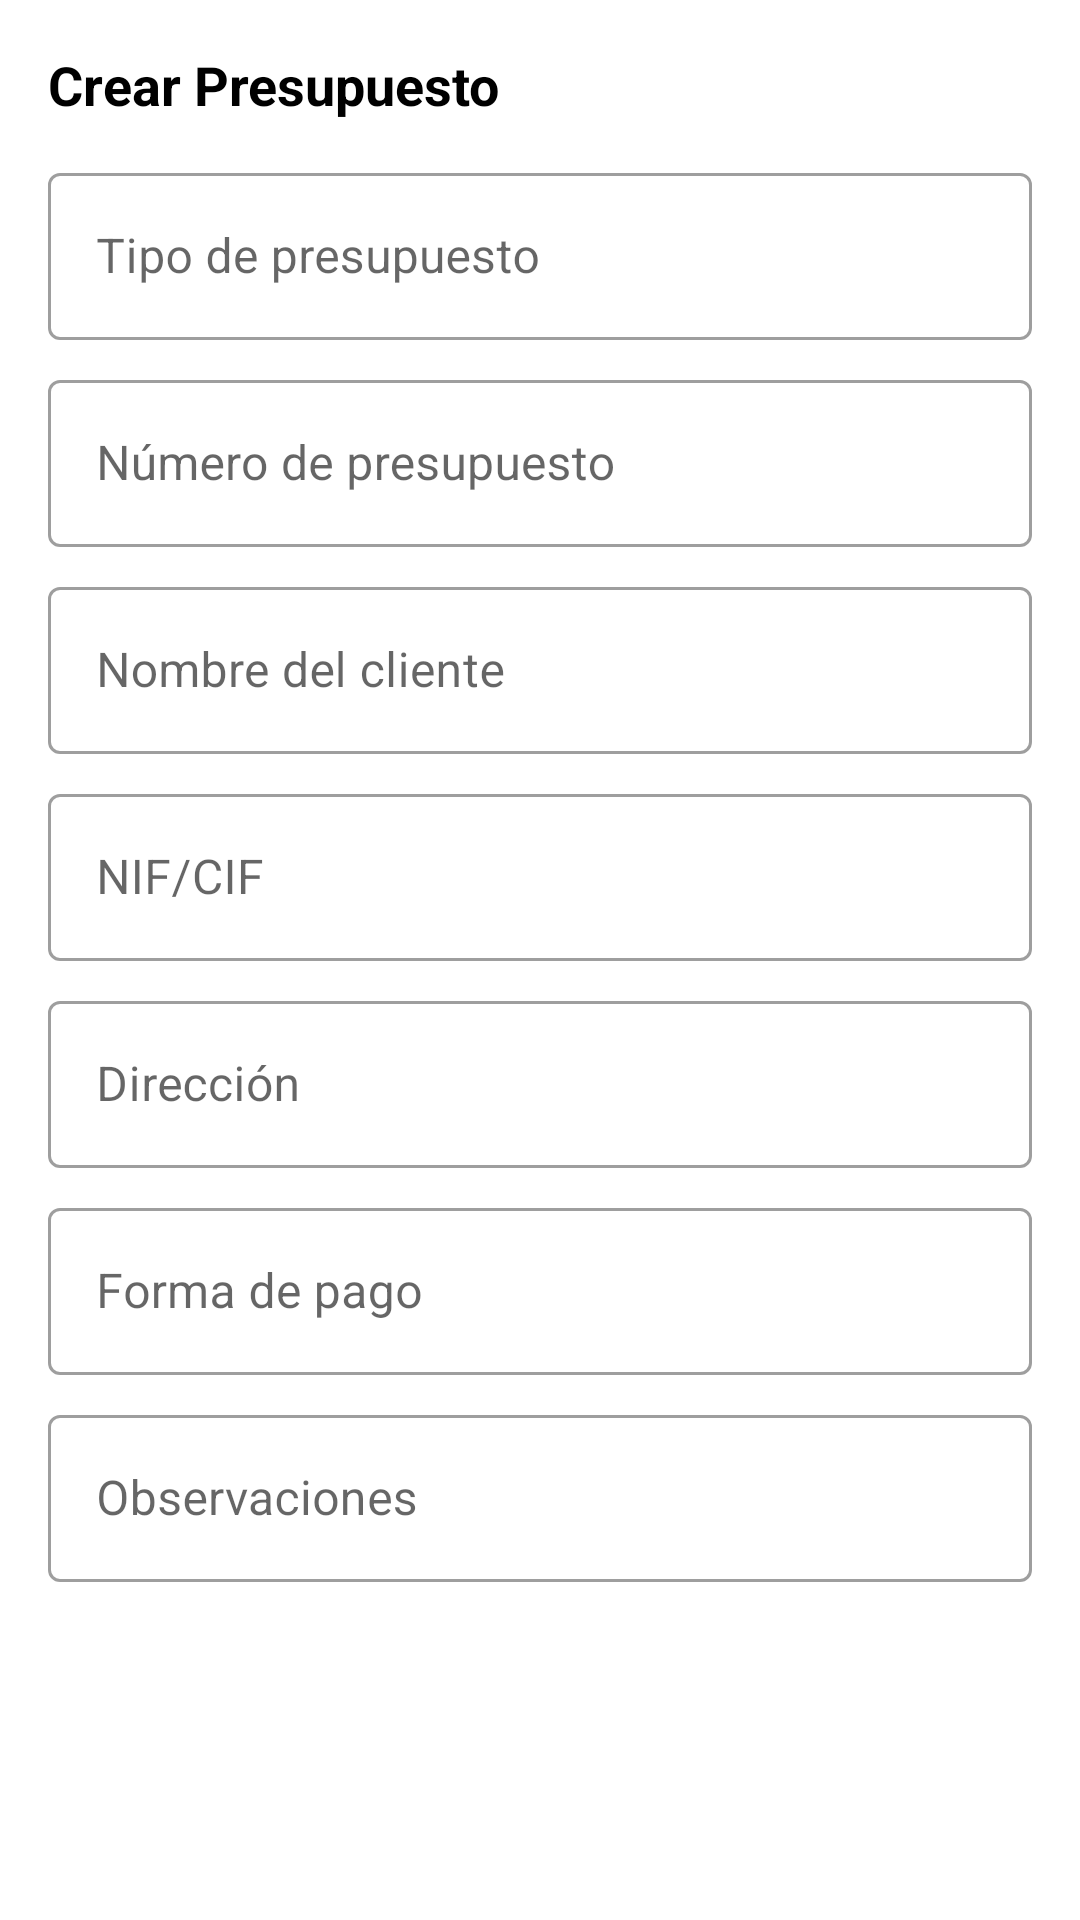

Produce the Android XML layout that renders to this screen, including the resource entries it uses.
<!-- AndroidManifest.xml: application theme Theme.ServisurTelecomunicaciones -->
<!-- res/layout/dialog_presupuesto_form.xml -->
<?xml version="1.0" encoding="utf-8"?>
<ScrollView xmlns:android="http://schemas.android.com/apk/res/android"
    xmlns:app="http://schemas.android.com/apk/res-auto"
    android:layout_width="match_parent"
    android:layout_height="wrap_content"
    android:padding="16dp">

    <LinearLayout
        android:layout_width="match_parent"
        android:layout_height="wrap_content"
        android:orientation="vertical">

        
        <TextView
            android:id="@+id/tvFormHeader"
            android:layout_width="match_parent"
            android:layout_height="wrap_content"
            android:text="Crear Presupuesto"
            android:textSize="18sp"
            android:textStyle="bold"
            android:textColor="@color/black"
            android:layout_marginBottom="12dp"/>

        
        <com.google.android.material.textfield.TextInputLayout
            style="@style/Widget.MaterialComponents.TextInputLayout.OutlinedBox"
            android:layout_width="match_parent"
            android:layout_height="wrap_content"
            android:hint="Tipo de presupuesto">
            <com.google.android.material.textfield.TextInputEditText
                android:id="@+id/etTipo"
                android:layout_width="match_parent"
                android:layout_height="wrap_content"/>
        </com.google.android.material.textfield.TextInputLayout>

        
        <com.google.android.material.textfield.TextInputLayout
            style="@style/Widget.MaterialComponents.TextInputLayout.OutlinedBox"
            android:layout_width="match_parent"
            android:layout_height="wrap_content"
            android:hint="Número de presupuesto"
            android:layout_marginTop="8dp">
            <com.google.android.material.textfield.TextInputEditText
                android:id="@+id/etNumero"
                android:layout_width="match_parent"
                android:layout_height="wrap_content"/>
        </com.google.android.material.textfield.TextInputLayout>

        
        <com.google.android.material.textfield.TextInputLayout
            style="@style/Widget.MaterialComponents.TextInputLayout.OutlinedBox"
            android:layout_width="match_parent"
            android:layout_height="wrap_content"
            android:hint="Nombre del cliente"
            android:layout_marginTop="8dp">
            <com.google.android.material.textfield.TextInputEditText
                android:id="@+id/etCliente"
                android:layout_width="match_parent"
                android:layout_height="wrap_content"/>
        </com.google.android.material.textfield.TextInputLayout>

        
        <com.google.android.material.textfield.TextInputLayout
            style="@style/Widget.MaterialComponents.TextInputLayout.OutlinedBox"
            android:layout_width="match_parent"
            android:layout_height="wrap_content"
            android:hint="NIF/CIF"
            android:layout_marginTop="8dp">
            <com.google.android.material.textfield.TextInputEditText
                android:id="@+id/etNIF"
                android:layout_width="match_parent"
                android:layout_height="wrap_content"/>
        </com.google.android.material.textfield.TextInputLayout>

        
        <com.google.android.material.textfield.TextInputLayout
            style="@style/Widget.MaterialComponents.TextInputLayout.OutlinedBox"
            android:layout_width="match_parent"
            android:layout_height="wrap_content"
            android:hint="Dirección"
            android:layout_marginTop="8dp">
            <com.google.android.material.textfield.TextInputEditText
                android:id="@+id/etDireccion"
                android:layout_width="match_parent"
                android:layout_height="wrap_content"/>
        </com.google.android.material.textfield.TextInputLayout>

        
        <com.google.android.material.textfield.TextInputLayout
            style="@style/Widget.MaterialComponents.TextInputLayout.OutlinedBox"
            android:layout_width="match_parent"
            android:layout_height="wrap_content"
            android:hint="Forma de pago"
            android:layout_marginTop="8dp">
            <com.google.android.material.textfield.TextInputEditText
                android:id="@+id/etPago"
                android:layout_width="match_parent"
                android:layout_height="wrap_content"/>
        </com.google.android.material.textfield.TextInputLayout>

        
        <com.google.android.material.textfield.TextInputLayout
            style="@style/Widget.MaterialComponents.TextInputLayout.OutlinedBox"
            android:layout_width="match_parent"
            android:layout_height="wrap_content"
            android:hint="Observaciones"
            android:layout_marginTop="8dp">
            <com.google.android.material.textfield.TextInputEditText
                android:id="@+id/etObservaciones"
                android:layout_width="match_parent"
                android:layout_height="wrap_content"
                android:inputType="textMultiLine"/>
        </com.google.android.material.textfield.TextInputLayout>

    </LinearLayout>
</ScrollView>
<!-- resources referenced by this layout -->
<resources>
  <color name="black">#000000</color>
  <style name="Theme.ServisurTelecomunicaciones" parent="Theme.MaterialComponents.Light.NoActionBar">
          <item name="colorPrimary">@color/purple_500</item>
          <item name="colorPrimaryVariant">@color/purple_700</item>
          <item name="colorOnPrimary">@color/white</item>
          <item name="colorSecondary">@color/teal_200</item>
          <item name="colorOnSecondary">@color/black</item>
  
          
          <item name="android:navigationBarColor">@color/black</item>
          <item name="android:statusBarColor">@color/purple_700</item>
  
          
          <item name="android:textColor">@color/black</item>
  
          
          <item name="buttonStyle">@style/Widget.MaterialComponents.Button</item>
  
          
          <item name="alertDialogTheme">@style/MyAlertDialogTheme</item>
      </style>
  <color name="purple_500">#FF6200EE</color>
  <color name="purple_700">#FF3700B3</color>
  <color name="white">#FFFFFF</color>
  <color name="teal_200">#FF03DAC5</color>
  <style name="MyAlertDialogTheme" parent="Theme.MaterialComponents.Light.Dialog.Alert">
          <item name="android:textColorPrimary">@android:color/black</item>
          <item name="textColorAlertDialogListItem">@android:color/black</item>
          <item name="android:buttonBarPositiveButtonStyle">@style/DialogButtonPositive</item>
          <item name="android:buttonBarNegativeButtonStyle">@style/DialogButtonNegative</item>
      </style>
  <style name="DialogButtonPositive" parent="Widget.MaterialComponents.Button.TextButton.Dialog">
          <item name="android:textColor">@android:color/black</item>
      </style>
  <style name="DialogButtonNegative" parent="Widget.MaterialComponents.Button.TextButton.Dialog">
          <item name="android:textColor">#2962FF</item>
      </style>
</resources>
